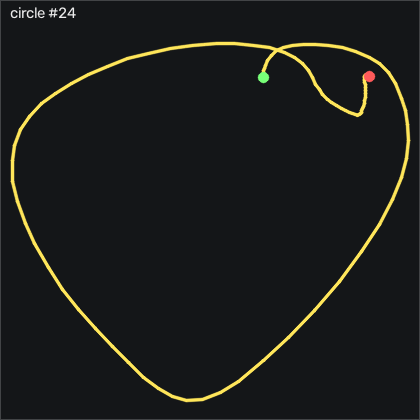

The data file committed next to this chart (first rows):
t_s, ax, ay, az, gx, gy, gz, seq
0.00000, -0.924, -0.366, 0.159, 0.4172, -1.169, 0.915, 29719
0.01000, -0.929, -0.366, 0.159, 0.3262, -1.688, 0.976, 29720
0.02000, -0.934, -0.373, 0.162, 0.1432, -2.206, 0.915, 29721
0.03000, -0.942, -0.377, 0.16, 0.05123, -2.816, 1.006, 29722
0.04000, -0.95, -0.38, 0.169, 0.08223, -3.669, 0.823, 29723
0.05100, -0.954, -0.386, 0.168, 0.1432, -4.797, 0.488, 29724
0.06000, -0.961, -0.394, 0.174, 0.2042, -6.108, 0.06096, 29725
0.07000, -0.967, -0.417, 0.167, -0.03977, -7.633, -0.915, 29726
0.08000, -0.973, -0.471, 0.163, -0.4668, -9.462, -1.921, 29727
0.09100, -1.005, -0.577, 0.16, -0.03977, -11.75, -2.439, 29728
0.1, -1.106, -0.697, 0.146, 2.49, -15.32, -3.963, 29729
0.11, -1.149, -0.839, 0.141, 8.07, -22.91, -12.53, 29730
0.12, -0.928, -0.998, 0.13, 15.66, -35.04, -18.48, 29731
0.13, -0.751, -1.038, 0.122, 26.42, -39.28, -20.82, 29732
0.14, -0.594, -1.131, 0.137, 38.25, -33.88, -21.49, 29733
0.15, -0.551, -1.138, 0.106, 51.79, -23.64, -19.09, 29734
0.16, -0.571, -1.072, 0.07800, 65.78, -13.24, -10.46, 29735
0.17, -0.572, -0.944, 0.04100, 78.38, -5.621, -3.018, 29736
0.18, -0.485, -0.846, 0.02900, 88.41, -0.1016, -1.189, 29737
0.19, -0.427, -0.684, 0.02900, 95.84, 7.52, -2.622, 29738
0.2, -0.316, -0.479, 0.00800, 100.2, 15.17, -12.1, 29739
0.21, -0.189, -0.24, -0.01300, 99.69, 24.93, -32.81, 29740
0.221, -0.136, -0.04000, -0.01900, 93.74, 38.28, -62.38, 29741
0.23, -0.151, 0.07100, -0.03300, 81.55, 51.18, -95.52, 29742
0.24, -0.175, 0.00800, -0.01600, 65.11, 66.82, -120.4, 29743
0.25, -0.291, -0.03200, -0.01600, 51.48, 82.76, -132.5, 29744
0.261, -0.38, -0.06900, -0.01800, 39.08, 93.92, -126.3, 29745
0.27, -0.428, -0.07800, 0.01400, 27.37, 101.2, -108.1, 29746
0.28, -0.37, 0.01600, 0.00900, 16.64, 105.5, -85.85, 29747
0.29, -0.32, 0.163, -0.00400, 4.289, 114.7, -64.82, 29748
0.3, -0.302, 0.398, -0.04700, -12.51, 126.8, -48.96, 29749
0.31, -0.312, 0.59, -0.09400, -36.59, 142.4, -38.48, 29750
0.32, -0.38, 0.802, -0.15, -64.46, 162.3, -34.06, 29751
0.33, -0.436, 0.91, -0.198, -97.39, 181.1, -33.96, 29752
0.34, -0.656, 0.841, -0.334, -131.1, 199.9, -42.84, 29753
0.35, -1.088, 0.534, -0.448, -161.4, 214.2, -56.13, 29754
0.36, -1.557, 0.158, -0.469, -180.5, 213.9, -70.92, 29755
0.37, -1.994, -0.232, -0.406, -186.2, 198.2, -85.79, 29756
0.38, -2.293, -0.524, -0.36, -181.6, 169.9, -95.82, 29757
0.391, -2.493, -0.729, -0.304, -167.9, 135.2, -96.37, 29758
0.4, -2.548, -0.817, -0.283, -149.5, 91.82, -80.15, 29759
0.41, -2.551, -0.766, -0.286, -130.1, 49.35, -53.45, 29760
0.42, -2.484, -0.61, -0.282, -113.5, 9.776, -26.62, 29761
0.43, -2.32, -0.445, -0.327, -104.7, -27.75, 0.396, 29762
0.44, -2.143, -0.339, -0.349, -103, -58.76, 20.46, 29763
0.45, -1.934, -0.326, -0.363, -106.9, -84.52, 33.35, 29764
0.46, -1.754, -0.369, -0.378, -113.1, -104.9, 43.48, 29765
0.47, -1.581, -0.512, -0.395, -119, -120.2, 49.33, 29766
0.48, -1.474, -0.673, -0.397, -122.6, -131, 54.18, 29767
0.49, -1.414, -0.814, -0.397, -121.9, -139.5, 55.27, 29768
0.5, -1.29, -1.02, -0.421, -116.7, -149, 49.33, 29769
0.51, -1.19, -1.164, -0.415, -106.3, -155.5, 39.48, 29770
0.521, -1.044, -1.342, -0.4, -91.78, -161.1, 29.15, 29771
0.53, -0.862, -1.457, -0.39, -74.43, -163.1, 21.65, 29772
0.54, -0.683, -1.622, -0.419, -55.86, -157.8, 17.74, 29773
0.55, -0.548, -1.716, -0.423, -32.23, -148.3, 14.94, 29774
0.561, -0.454, -1.728, -0.417, -6.29, -137.8, 12.83, 29775
0.57, -0.373, -1.697, -0.411, 19.81, -125.8, 9.817, 29776
0.58, -0.342, -1.589, -0.395, 45.6, -112.1, 5.945, 29777
0.59, -0.322, -1.453, -0.348, 67.86, -100.1, 2.195, 29778
... 57 more rows
